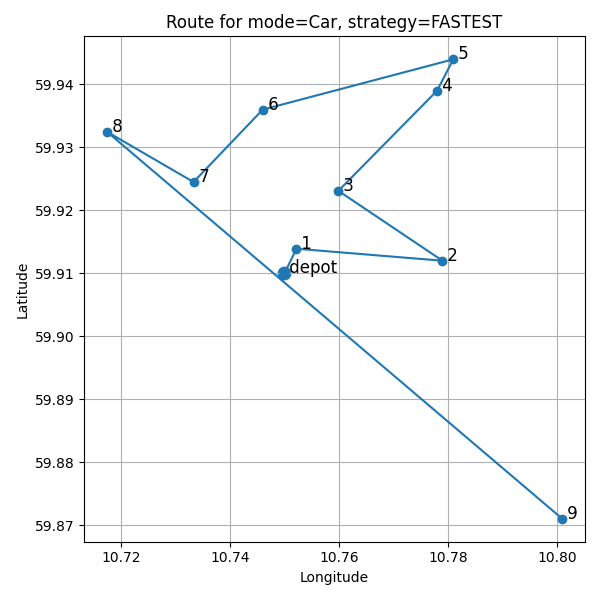

Source data for this figure (header and first rows):
from, to, distance_km, cumulative_distance_km, eta_hours, cost_leg_nok, co2_leg_g
OSLO S, Oslo Sentrum Shop, 0.4507, 0.4507, 0.009013, 1.803, 54.08
Oslo Sentrum Shop, Tøyen Flowers, 1.509, 1.959, 0.03919, 6.035, 181.1
Tøyen Flowers, Grünerløkka Cafe, 1.63, 3.589, 0.07179, 6.52, 195.6
Grünerløkka Cafe, Sinsen Kiosk, 2.035, 5.625, 0.1125, 8.141, 244.2
Sinsen Kiosk, Storo Electronics, 0.5805, 6.205, 0.1241, 2.322, 69.66
Storo Electronics, Ullevål Hospital, 2.143, 8.348, 0.167, 8.571, 257.1
Ullevål Hospital, Bislett Bakery, 1.461, 9.81, 0.1962, 5.846, 175.4
Bislett Bakery, Majorstuen Books, 1.255, 11.07, 0.2213, 5.022, 150.7
Majorstuen Books, Ljabru House, 8.276, 19.34, 0.3868, 33.11, 993.2
